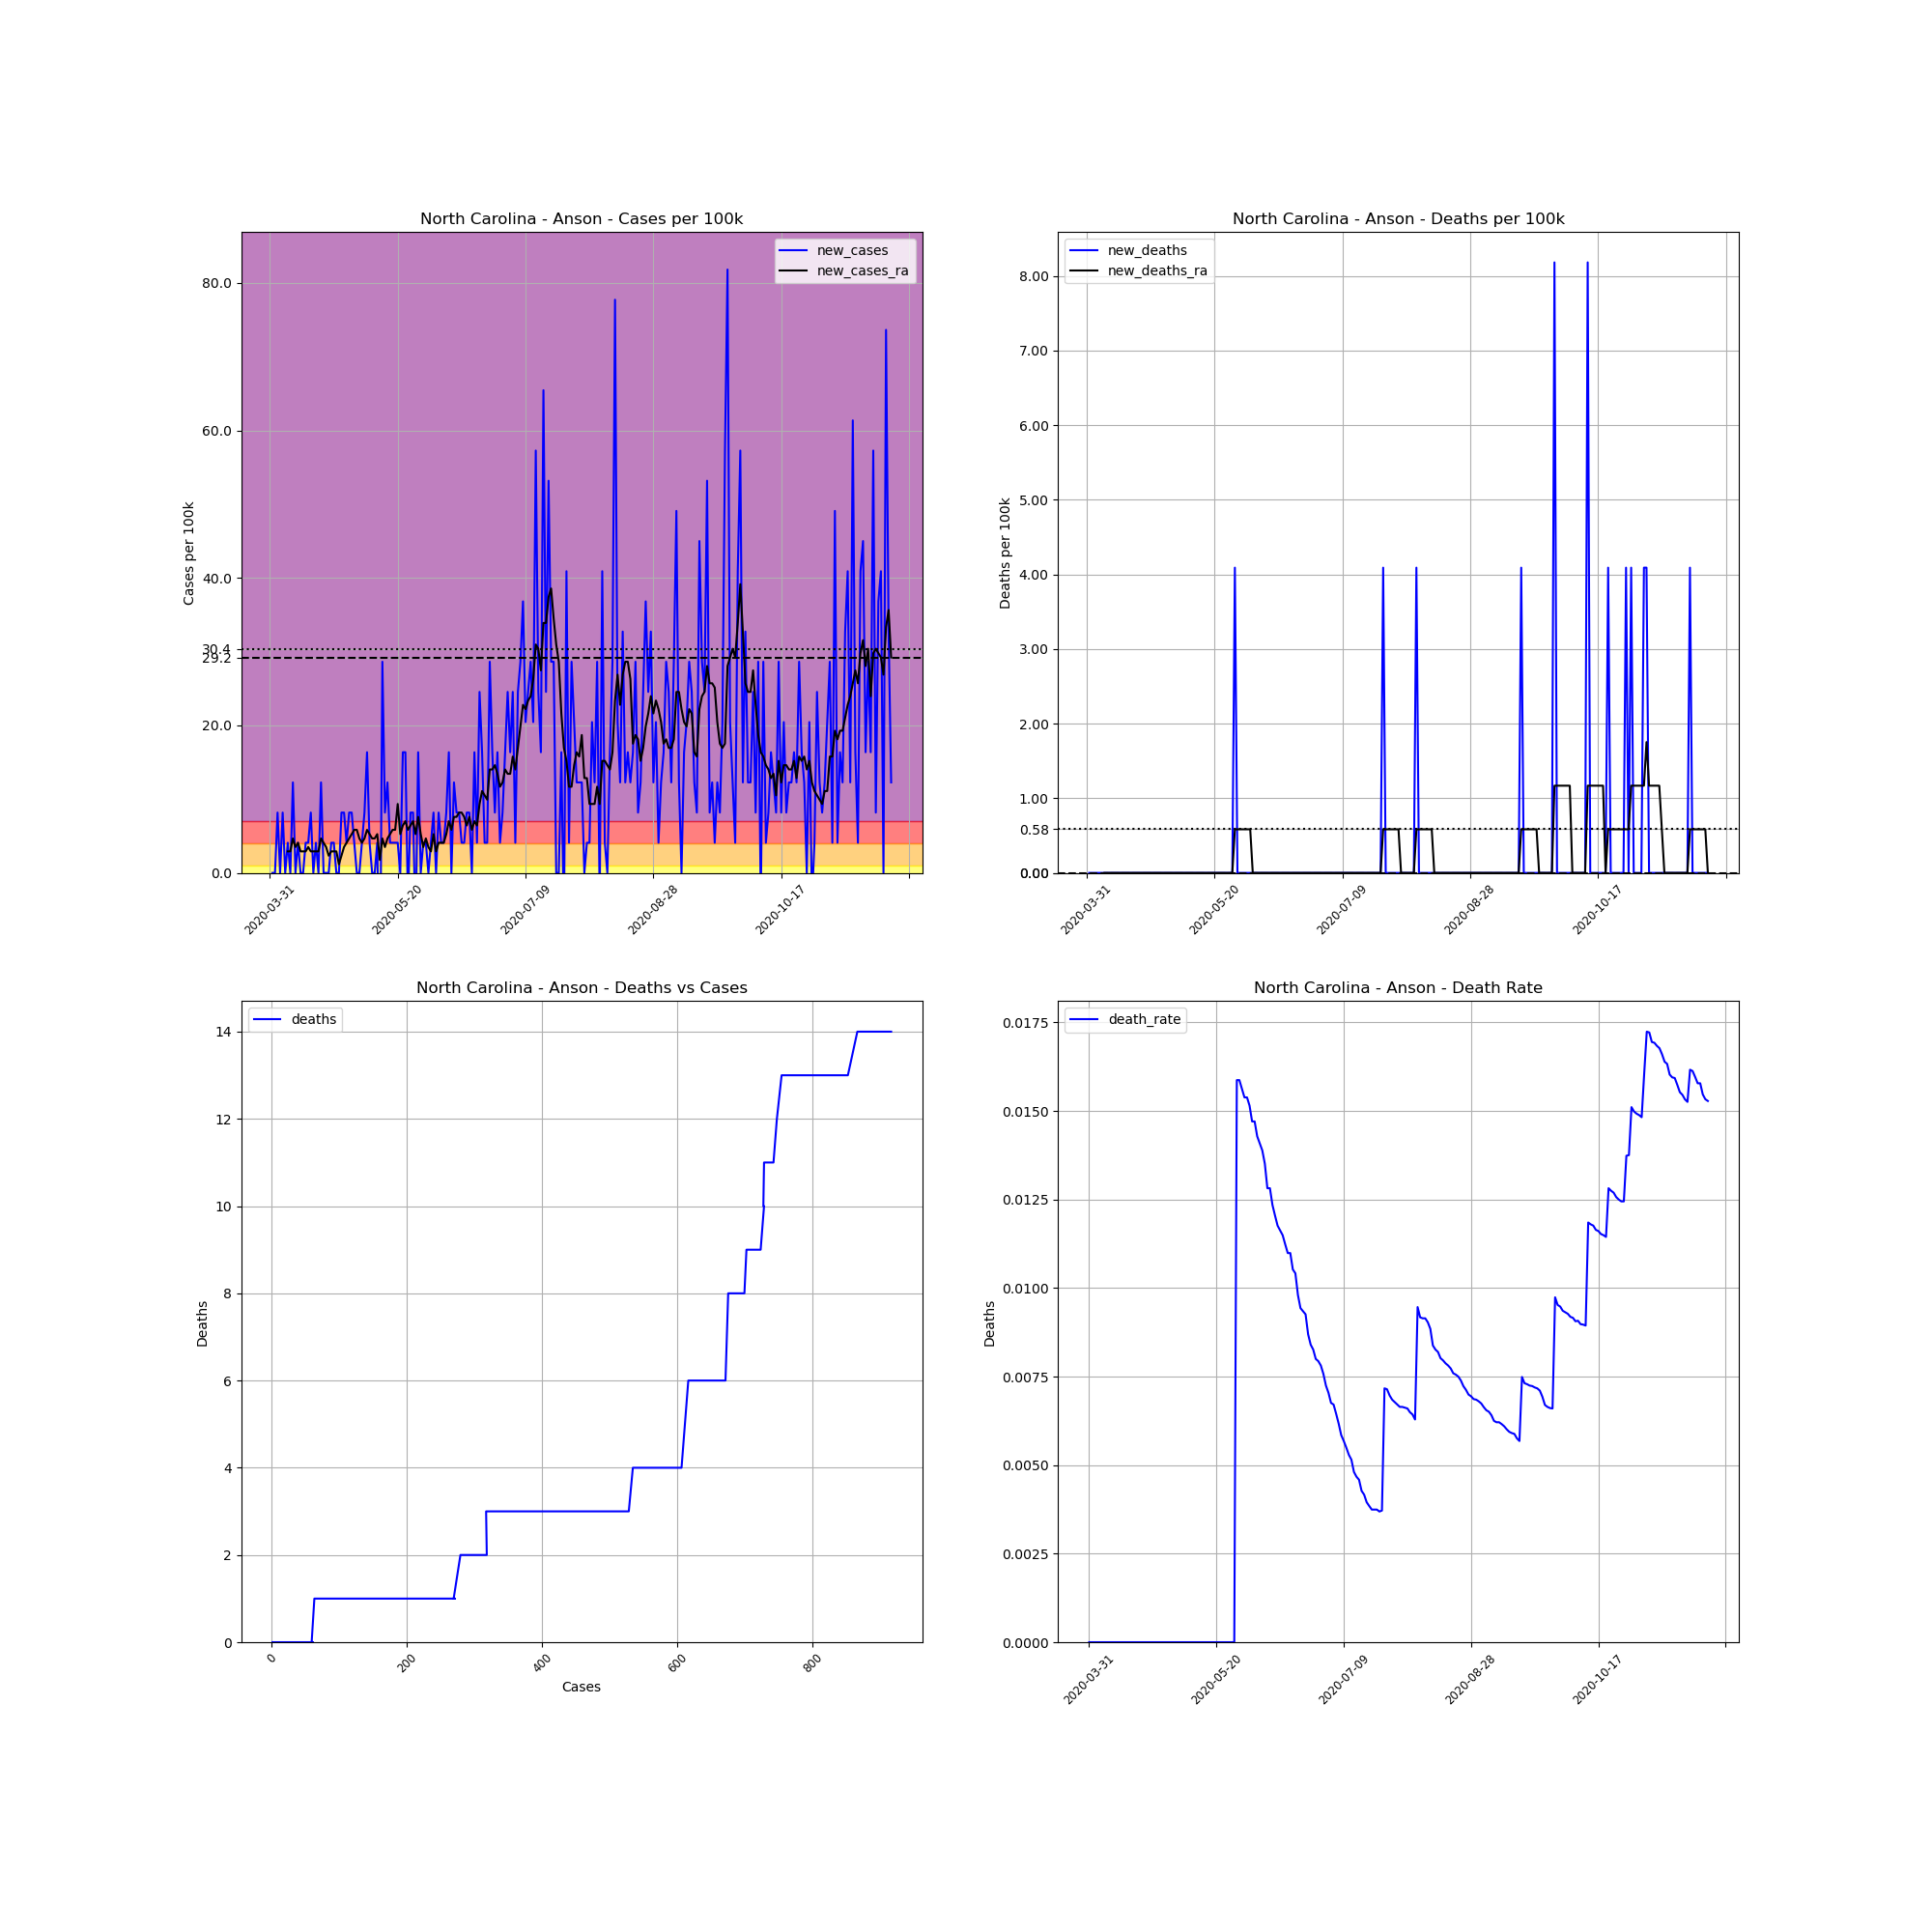

The data file committed next to this chart (first rows):
, date, county, state, fips, cases, deaths, COUNTY, STNAME, CTYNAME, POPESTIMATE2019, cases_per_100k, deaths_per_100k, death_rate, new_cases, new_deaths, new_cases_ra, new_deaths_ra
532554, 2020-03-31, Anson, North Carolina, 37007, 1, 0.0, 7, North Carolina, Anson, 24446, 4.091, 0.0, 0.0, , , , 
532555, 2020-04-01, Anson, North Carolina, 37007, 1, 0.0, 7, North Carolina, Anson, 24446, 4.091, 0.0, 0.0, 0.0, 0.0, , 
532556, 2020-04-02, Anson, North Carolina, 37007, 1, 0.0, 7, North Carolina, Anson, 24446, 4.091, 0.0, 0.0, 0.0, 0.0, , 
532557, 2020-04-03, Anson, North Carolina, 37007, 3, 0.0, 7, North Carolina, Anson, 24446, 12.27, 0.0, 0.0, 8.181, 0.0, , 
532558, 2020-04-04, Anson, North Carolina, 37007, 3, 0.0, 7, North Carolina, Anson, 24446, 12.27, 0.0, 0.0, 0.0, 0.0, , 
532559, 2020-04-05, Anson, North Carolina, 37007, 5, 0.0, 7, North Carolina, Anson, 24446, 20.45, 0.0, 0.0, 8.181, 0.0, , 
532560, 2020-04-06, Anson, North Carolina, 37007, 5, 0.0, 7, North Carolina, Anson, 24446, 20.45, 0.0, 0.0, 0.0, 0.0, , 
532561, 2020-04-07, Anson, North Carolina, 37007, 6, 0.0, 7, North Carolina, Anson, 24446, 24.54, 0.0, 0.0, 4.091, 0.0, 2.922, 0.0
532562, 2020-04-08, Anson, North Carolina, 37007, 6, 0.0, 7, North Carolina, Anson, 24446, 24.54, 0.0, 0.0, 0.0, 0.0, 2.922, 0.0
532563, 2020-04-09, Anson, North Carolina, 37007, 9, 0.0, 7, North Carolina, Anson, 24446, 36.82, 0.0, 0.0, 12.27, 0.0, 4.675, 0.0
532564, 2020-04-10, Anson, North Carolina, 37007, 9, 0.0, 7, North Carolina, Anson, 24446, 36.82, 0.0, 0.0, 0.0, 0.0, 3.506, 0.0
532565, 2020-04-11, Anson, North Carolina, 37007, 10, 0.0, 7, North Carolina, Anson, 24446, 40.91, 0.0, 0.0, 4.091, 0.0, 4.091, 0.0
532566, 2020-04-12, Anson, North Carolina, 37007, 10, 0.0, 7, North Carolina, Anson, 24446, 40.91, 0.0, 0.0, 0.0, 0.0, 2.922, 0.0
532567, 2020-04-13, Anson, North Carolina, 37007, 10, 0.0, 7, North Carolina, Anson, 24446, 40.91, 0.0, 0.0, 0.0, 0.0, 2.922, 0.0
532568, 2020-04-14, Anson, North Carolina, 37007, 11, 0.0, 7, North Carolina, Anson, 24446, 45, 0.0, 0.0, 4.091, 0.0, 2.922, 0.0
532569, 2020-04-15, Anson, North Carolina, 37007, 12, 0.0, 7, North Carolina, Anson, 24446, 49.09, 0.0, 0.0, 4.091, 0.0, 3.506, 0.0
532570, 2020-04-16, Anson, North Carolina, 37007, 14, 0.0, 7, North Carolina, Anson, 24446, 57.27, 0.0, 0.0, 8.181, 0.0, 2.922, 0.0
532571, 2020-04-17, Anson, North Carolina, 37007, 14, 0.0, 7, North Carolina, Anson, 24446, 57.27, 0.0, 0.0, 0.0, 0.0, 2.922, 0.0
532572, 2020-04-18, Anson, North Carolina, 37007, 15, 0.0, 7, North Carolina, Anson, 24446, 61.36, 0.0, 0.0, 4.091, 0.0, 2.922, 0.0
532573, 2020-04-19, Anson, North Carolina, 37007, 15, 0.0, 7, North Carolina, Anson, 24446, 61.36, 0.0, 0.0, 0.0, 0.0, 2.922, 0.0
532574, 2020-04-20, Anson, North Carolina, 37007, 18, 0.0, 7, North Carolina, Anson, 24446, 73.63, 0.0, 0.0, 12.27, 0.0, 4.675, 0.0
532575, 2020-04-21, Anson, North Carolina, 37007, 18, 0.0, 7, North Carolina, Anson, 24446, 73.63, 0.0, 0.0, 0.0, 0.0, 4.091, 0.0
532576, 2020-04-22, Anson, North Carolina, 37007, 18, 0.0, 7, North Carolina, Anson, 24446, 73.63, 0.0, 0.0, 0.0, 0.0, 3.506, 0.0
532577, 2020-04-23, Anson, North Carolina, 37007, 18, 0.0, 7, North Carolina, Anson, 24446, 73.63, 0.0, 0.0, 0.0, 0.0, 2.338, 0.0
532578, 2020-04-24, Anson, North Carolina, 37007, 19, 0.0, 7, North Carolina, Anson, 24446, 77.72, 0.0, 0.0, 4.091, 0.0, 2.922, 0.0
532579, 2020-04-25, Anson, North Carolina, 37007, 20, 0.0, 7, North Carolina, Anson, 24446, 81.81, 0.0, 0.0, 4.091, 0.0, 2.922, 0.0
532580, 2020-04-26, Anson, North Carolina, 37007, 20, 0.0, 7, North Carolina, Anson, 24446, 81.81, 0.0, 0.0, 0.0, 0.0, 2.922, 0.0
532581, 2020-04-27, Anson, North Carolina, 37007, 20, 0.0, 7, North Carolina, Anson, 24446, 81.81, 0.0, 0.0, 0.0, 0.0, 1.169, 0.0
532582, 2020-04-28, Anson, North Carolina, 37007, 22, 0.0, 7, North Carolina, Anson, 24446, 89.99, 0.0, 0.0, 8.181, 0.0, 2.338, 0.0
532583, 2020-04-29, Anson, North Carolina, 37007, 24, 0.0, 7, North Carolina, Anson, 24446, 98.18, 0.0, 0.0, 8.181, 0.0, 3.506, 0.0
532584, 2020-04-30, Anson, North Carolina, 37007, 25, 0.0, 7, North Carolina, Anson, 24446, 102.3, 0.0, 0.0, 4.091, 0.0, 4.091, 0.0
532585, 2020-05-01, Anson, North Carolina, 37007, 27, 0.0, 7, North Carolina, Anson, 24446, 110.4, 0.0, 0.0, 8.181, 0.0, 4.675, 0.0
532586, 2020-05-02, Anson, North Carolina, 37007, 29, 0.0, 7, North Carolina, Anson, 24446, 118.6, 0.0, 0.0, 8.181, 0.0, 5.259, 0.0
532587, 2020-05-03, Anson, North Carolina, 37007, 30, 0.0, 7, North Carolina, Anson, 24446, 122.7, 0.0, 0.0, 4.091, 0.0, 5.844, 0.0
532588, 2020-05-04, Anson, North Carolina, 37007, 30, 0.0, 7, North Carolina, Anson, 24446, 122.7, 0.0, 0.0, 0.0, 0.0, 5.844, 0.0
532589, 2020-05-05, Anson, North Carolina, 37007, 30, 0.0, 7, North Carolina, Anson, 24446, 122.7, 0.0, 0.0, 0.0, 0.0, 4.675, 0.0
532590, 2020-05-06, Anson, North Carolina, 37007, 31, 0.0, 7, North Carolina, Anson, 24446, 126.8, 0.0, 0.0, 4.091, 0.0, 4.091, 0.0
532591, 2020-05-07, Anson, North Carolina, 37007, 33, 0.0, 7, North Carolina, Anson, 24446, 135, 0.0, 0.0, 8.181, 0.0, 4.675, 0.0
532592, 2020-05-08, Anson, North Carolina, 37007, 37, 0.0, 7, North Carolina, Anson, 24446, 151.4, 0.0, 0.0, 16.36, 0.0, 5.844, 0.0
532593, 2020-05-09, Anson, North Carolina, 37007, 38, 0.0, 7, North Carolina, Anson, 24446, 155.4, 0.0, 0.0, 4.091, 0.0, 5.259, 0.0
532594, 2020-05-10, Anson, North Carolina, 37007, 38, 0.0, 7, North Carolina, Anson, 24446, 155.4, 0.0, 0.0, 0.0, 0.0, 4.675, 0.0
532595, 2020-05-11, Anson, North Carolina, 37007, 38, 0.0, 7, North Carolina, Anson, 24446, 155.4, 0.0, 0.0, 0.0, 0.0, 4.675, 0.0
532596, 2020-05-12, Anson, North Carolina, 37007, 39, 0.0, 7, North Carolina, Anson, 24446, 159.5, 0.0, 0.0, 4.091, 0.0, 5.259, 0.0
532597, 2020-05-13, Anson, North Carolina, 37007, 34, 0.0, 7, North Carolina, Anson, 24446, 139.1, 0.0, 0.0, -20.45, 0.0, 1.753, 0.0
532598, 2020-05-14, Anson, North Carolina, 37007, 41, 0.0, 7, North Carolina, Anson, 24446, 167.7, 0.0, 0.0, 28.63, 0.0, 4.675, 0.0
532599, 2020-05-15, Anson, North Carolina, 37007, 43, 0.0, 7, North Carolina, Anson, 24446, 175.9, 0.0, 0.0, 8.181, 0.0, 3.506, 0.0
532600, 2020-05-16, Anson, North Carolina, 37007, 46, 0.0, 7, North Carolina, Anson, 24446, 188.2, 0.0, 0.0, 12.27, 0.0, 4.675, 0.0
532601, 2020-05-17, Anson, North Carolina, 37007, 47, 0.0, 7, North Carolina, Anson, 24446, 192.3, 0.0, 0.0, 4.091, 0.0, 5.259, 0.0
532602, 2020-05-18, Anson, North Carolina, 37007, 48, 0.0, 7, North Carolina, Anson, 24446, 196.4, 0.0, 0.0, 4.091, 0.0, 5.844, 0.0
532603, 2020-05-19, Anson, North Carolina, 37007, 49, 0.0, 7, North Carolina, Anson, 24446, 200.4, 0.0, 0.0, 4.091, 0.0, 5.844, 0.0
532604, 2020-05-20, Anson, North Carolina, 37007, 50, 0.0, 7, North Carolina, Anson, 24446, 204.5, 0.0, 0.0, 4.091, 0.0, 9.35, 0.0
532605, 2020-05-21, Anson, North Carolina, 37007, 50, 0.0, 7, North Carolina, Anson, 24446, 204.5, 0.0, 0.0, 0.0, 0.0, 5.259, 0.0
532606, 2020-05-22, Anson, North Carolina, 37007, 54, 0.0, 7, North Carolina, Anson, 24446, 220.9, 0.0, 0.0, 16.36, 0.0, 6.428, 0.0
532607, 2020-05-23, Anson, North Carolina, 37007, 58, 0.0, 7, North Carolina, Anson, 24446, 237.3, 0.0, 0.0, 16.36, 0.0, 7.013, 0.0
532608, 2020-05-24, Anson, North Carolina, 37007, 57, 0.0, 7, North Carolina, Anson, 24446, 233.2, 0.0, 0.0, -4.091, 0.0, 5.844, 0.0
532609, 2020-05-25, Anson, North Carolina, 37007, 59, 0.0, 7, North Carolina, Anson, 24446, 241.3, 0.0, 0.0, 8.181, 0.0, 6.428, 0.0
532610, 2020-05-26, Anson, North Carolina, 37007, 61, 0.0, 7, North Carolina, Anson, 24446, 249.5, 0.0, 0.0, 8.181, 0.0, 7.013, 0.0
532611, 2020-05-27, Anson, North Carolina, 37007, 59, 0.0, 7, North Carolina, Anson, 24446, 241.3, 0.0, 0.0, -8.181, 0.0, 5.259, 0.0
532612, 2020-05-28, Anson, North Carolina, 37007, 63, 1.0, 7, North Carolina, Anson, 24446, 257.7, 4.091, 0.01587, 16.36, 4.091, 7.597, 0.5844
532613, 2020-05-29, Anson, North Carolina, 37007, 63, 1.0, 7, North Carolina, Anson, 24446, 257.7, 4.091, 0.01587, 0.0, 0.0, 5.259, 0.5844
... 184 more rows
